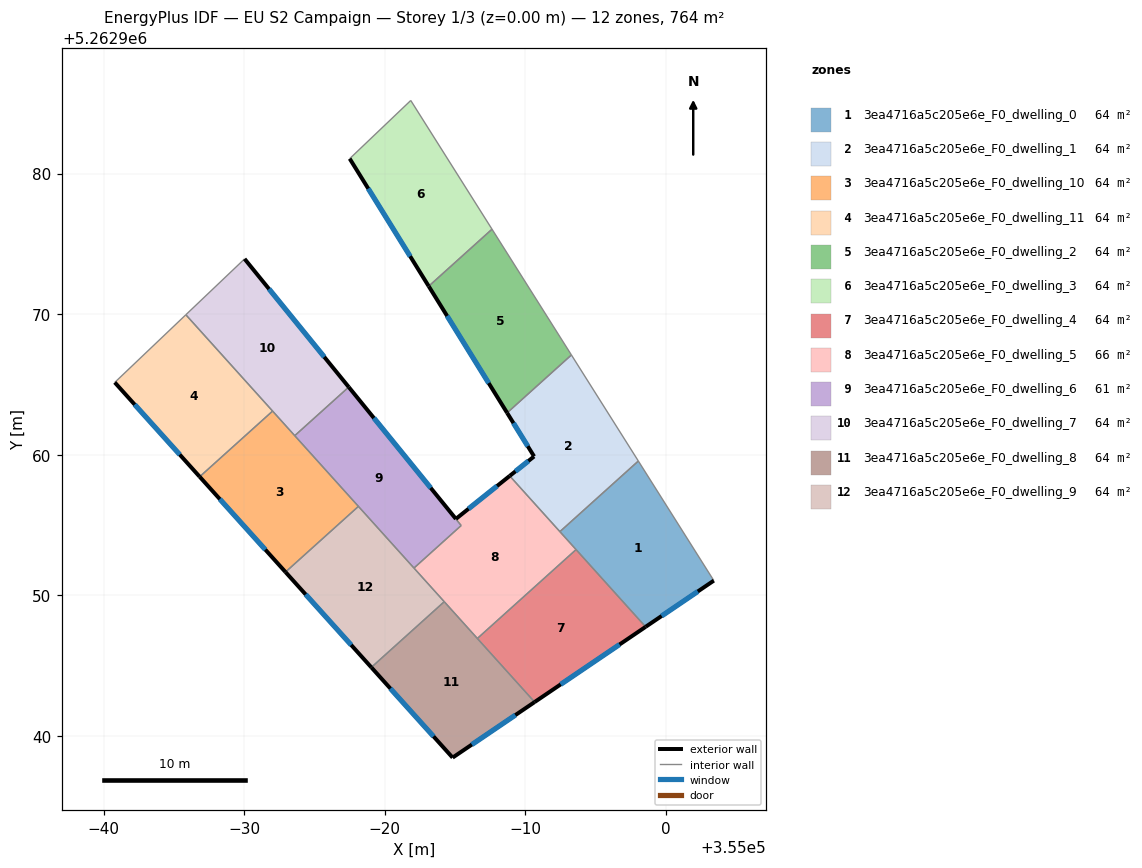
=== STOREY PLAN SPEC (per zone: floor XY polygon, exterior-wall plan segments, windows/doors) ===
zone 1: 3ea4716a5c205e6e_F0_dwelling_0  (63.7 m²)
  floor: (354998.05, 5262959.55) (355003.42, 5262951.04) (354998.57, 5262947.75) (354992.47, 5262954.53)
  exterior wall: (354998.57, 5262947.75) – (355003.42, 5262951.04)  [5.9 m]
    window: (354999.71, 5262948.52) – (355002.28, 5262950.27)  [4.9 m²]
  interior walls: 4
zone 2: 3ea4716a5c205e6e_F0_dwelling_1  (63.7 m²)
  floor: (354993.29, 5262967.09) (354998.05, 5262959.55) (354992.47, 5262954.53) (354988.90, 5262958.49) (354990.63, 5262959.88) (354988.71, 5262962.98)
  exterior wall: (354990.63, 5262959.88) – (354988.90, 5262958.49)  [2.2 m]
    window: (354990.23, 5262959.55) – (354989.31, 5262958.82)  [1.9 m²]
  exterior wall: (354988.71, 5262962.98) – (354990.63, 5262959.88)  [3.6 m]
    window: (354989.16, 5262962.25) – (354990.18, 5262960.60)  [3.1 m²]
  interior walls: 4
zone 3: 3ea4716a5c205e6e_F0_dwelling_10  (63.7 m²)
  floor: (354972.03, 5262963.10) (354978.13, 5262956.32) (354972.95, 5262951.65) (354966.84, 5262958.43)
  exterior wall: (354966.84, 5262958.43) – (354972.95, 5262951.65)  [9.1 m]
    window: (354968.27, 5262956.84) – (354971.51, 5262953.24)  [7.7 m²]
  interior walls: 4
zone 4: 3ea4716a5c205e6e_F0_dwelling_11  (63.7 m²)
  floor: (354965.86, 5262969.96) (354972.03, 5262963.10) (354966.84, 5262958.43) (354960.80, 5262965.14)
  exterior wall: (354960.80, 5262965.14) – (354966.84, 5262958.43)  [9.0 m]
    window: (354962.22, 5262963.57) – (354965.42, 5262960.01)  [7.6 m²]
  interior walls: 3
zone 5: 3ea4716a5c205e6e_F0_dwelling_2  (63.7 m²)
  floor: (354987.64, 5262976.04) (354993.29, 5262967.09) (354988.71, 5262962.98) (354983.14, 5262971.99)
  exterior wall: (354983.14, 5262971.99) – (354988.71, 5262962.98)  [10.6 m]
    window: (354984.45, 5262969.87) – (354987.40, 5262965.09)  [8.9 m²]
  interior walls: 3
zone 6: 3ea4716a5c205e6e_F0_dwelling_3  (63.7 m²)
  floor: (354981.86, 5262985.20) (354987.64, 5262976.04) (354983.14, 5262971.99) (354977.51, 5262981.06)
  exterior wall: (354977.51, 5262981.06) – (354983.14, 5262971.99)  [10.7 m]
    window: (354978.83, 5262978.93) – (354981.82, 5262974.12)  [9.0 m²]
  interior walls: 3
zone 7: 3ea4716a5c205e6e_F0_dwelling_4  (63.7 m²)
  floor: (354993.62, 5262953.25) (354998.57, 5262947.75) (354990.67, 5262942.40) (354986.60, 5262946.92)
  exterior wall: (354990.67, 5262942.40) – (354998.57, 5262947.75)  [9.5 m]
    window: (354992.53, 5262943.66) – (354996.71, 5262946.50)  [8.0 m²]
  interior walls: 3
zone 8: 3ea4716a5c205e6e_F0_dwelling_5  (66.0 m²)
  floor: (354988.90, 5262958.49) (354993.62, 5262953.25) (354986.60, 5262946.92) (354982.09, 5262951.93) (354985.45, 5262954.96) (354977.45, 5262964.81) (354985.07, 5262955.43)
  exterior wall: (354985.07, 5262955.43) – (354977.45, 5262964.81)  [12.1 m]
    window: (354983.28, 5262957.63) – (354979.24, 5262962.61)  [10.2 m²]
  exterior wall: (354988.90, 5262958.49) – (354985.07, 5262955.43)  [4.9 m]
    window: (354988.00, 5262957.77) – (354985.97, 5262956.15)  [4.1 m²]
  interior walls: 7
zone 9: 3ea4716a5c205e6e_F0_dwelling_6  (61.4 m²)
  floor: (354977.44, 5262964.81) (354985.45, 5262954.96) (354982.09, 5262951.93) (354973.60, 5262961.35)
  interior walls: 5
zone 10: 3ea4716a5c205e6e_F0_dwelling_7  (63.7 m²)
  floor: (354970.03, 5262973.93) (354977.45, 5262964.81) (354973.60, 5262961.35) (354965.86, 5262969.96)
  exterior wall: (354977.45, 5262964.81) – (354970.03, 5262973.93)  [11.8 m]
    window: (354975.71, 5262966.95) – (354971.78, 5262971.79)  [9.9 m²]
  interior walls: 4
zone 11: 3ea4716a5c205e6e_F0_dwelling_8  (63.7 m²)
  floor: (354984.24, 5262949.54) (354990.67, 5262942.40) (354984.84, 5262938.45) (354979.05, 5262944.87)
  exterior wall: (354984.84, 5262938.45) – (354990.67, 5262942.40)  [7.0 m]
    window: (354986.21, 5262939.38) – (354989.30, 5262941.47)  [5.9 m²]
  exterior wall: (354979.05, 5262944.87) – (354984.84, 5262938.45)  [8.6 m]
    window: (354980.41, 5262943.36) – (354983.48, 5262939.96)  [7.3 m²]
  interior walls: 3
zone 12: 3ea4716a5c205e6e_F0_dwelling_9  (63.7 m²)
  floor: (354978.13, 5262956.32) (354984.24, 5262949.54) (354979.05, 5262944.87) (354972.95, 5262951.65)
  exterior wall: (354972.95, 5262951.65) – (354979.05, 5262944.87)  [9.1 m]
    window: (354974.38, 5262950.06) – (354977.62, 5262946.46)  [7.7 m²]
  interior walls: 4

=== DERIVED (storey summary) ===
Building: EU S2 Campaign
Storey: 1 of 3  (floor level z = 0.00 m)
Storey gross floor area: 764.4 m²
Zones on this storey: 12
  - 3ea4716a5c205e6e_F0_dwelling_0: floor 63.7 m²; exterior wall 5.9 m (17.6 m²); 1 window(s) 4.9 m²; WWR 28.1%
  - 3ea4716a5c205e6e_F0_dwelling_1: floor 63.7 m²; exterior wall 5.9 m (17.6 m²); 2 window(s) 5.0 m²; WWR 28.1%
  - 3ea4716a5c205e6e_F0_dwelling_10: floor 63.7 m²; exterior wall 9.1 m (27.4 m²); 1 window(s) 7.7 m²; WWR 28.1%
  - 3ea4716a5c205e6e_F0_dwelling_11: floor 63.7 m²; exterior wall 9.0 m (27.1 m²); 1 window(s) 7.6 m²; WWR 28.1%
  - 3ea4716a5c205e6e_F0_dwelling_2: floor 63.7 m²; exterior wall 10.6 m (31.8 m²); 1 window(s) 8.9 m²; WWR 28.1%
  - 3ea4716a5c205e6e_F0_dwelling_3: floor 63.7 m²; exterior wall 10.7 m (32.0 m²); 1 window(s) 9.0 m²; WWR 28.1%
  - 3ea4716a5c205e6e_F0_dwelling_4: floor 63.7 m²; exterior wall 9.5 m (28.6 m²); 1 window(s) 8.0 m²; WWR 28.1%
  - 3ea4716a5c205e6e_F0_dwelling_5: floor 66.0 m²; exterior wall 17.0 m (51.0 m²); 2 window(s) 14.3 m²; WWR 28.1%
  - 3ea4716a5c205e6e_F0_dwelling_6: floor 61.4 m²
  - 3ea4716a5c205e6e_F0_dwelling_7: floor 63.7 m²; exterior wall 11.8 m (35.3 m²); 1 window(s) 9.9 m²; WWR 28.1%
  - 3ea4716a5c205e6e_F0_dwelling_8: floor 63.7 m²; exterior wall 15.7 m (47.1 m²); 2 window(s) 13.2 m²; WWR 28.1%
  - 3ea4716a5c205e6e_F0_dwelling_9: floor 63.7 m²; exterior wall 9.1 m (27.4 m²); 1 window(s) 7.7 m²; WWR 28.1%
Zone adjacency (shared interzone walls):
  - 3ea4716a5c205e6e_F0_dwelling_0 ↔ 3ea4716a5c205e6e_F0_dwelling_1
  - 3ea4716a5c205e6e_F0_dwelling_0 ↔ 3ea4716a5c205e6e_F0_dwelling_4
  - 3ea4716a5c205e6e_F0_dwelling_0 ↔ 3ea4716a5c205e6e_F0_dwelling_5
  - 3ea4716a5c205e6e_F0_dwelling_1 ↔ 3ea4716a5c205e6e_F0_dwelling_2
  - 3ea4716a5c205e6e_F0_dwelling_1 ↔ 3ea4716a5c205e6e_F0_dwelling_5
  - 3ea4716a5c205e6e_F0_dwelling_10 ↔ 3ea4716a5c205e6e_F0_dwelling_11
  - 3ea4716a5c205e6e_F0_dwelling_10 ↔ 3ea4716a5c205e6e_F0_dwelling_6
  - 3ea4716a5c205e6e_F0_dwelling_10 ↔ 3ea4716a5c205e6e_F0_dwelling_7
  - 3ea4716a5c205e6e_F0_dwelling_10 ↔ 3ea4716a5c205e6e_F0_dwelling_9
  - 3ea4716a5c205e6e_F0_dwelling_11 ↔ 3ea4716a5c205e6e_F0_dwelling_7
  - 3ea4716a5c205e6e_F0_dwelling_2 ↔ 3ea4716a5c205e6e_F0_dwelling_3
  - 3ea4716a5c205e6e_F0_dwelling_4 ↔ 3ea4716a5c205e6e_F0_dwelling_5
  - 3ea4716a5c205e6e_F0_dwelling_4 ↔ 3ea4716a5c205e6e_F0_dwelling_8
  - 3ea4716a5c205e6e_F0_dwelling_5 ↔ 3ea4716a5c205e6e_F0_dwelling_6
  - 3ea4716a5c205e6e_F0_dwelling_5 ↔ 3ea4716a5c205e6e_F0_dwelling_8
  - 3ea4716a5c205e6e_F0_dwelling_5 ↔ 3ea4716a5c205e6e_F0_dwelling_9
  - 3ea4716a5c205e6e_F0_dwelling_6 ↔ 3ea4716a5c205e6e_F0_dwelling_7
  - 3ea4716a5c205e6e_F0_dwelling_6 ↔ 3ea4716a5c205e6e_F0_dwelling_9
  - 3ea4716a5c205e6e_F0_dwelling_8 ↔ 3ea4716a5c205e6e_F0_dwelling_9